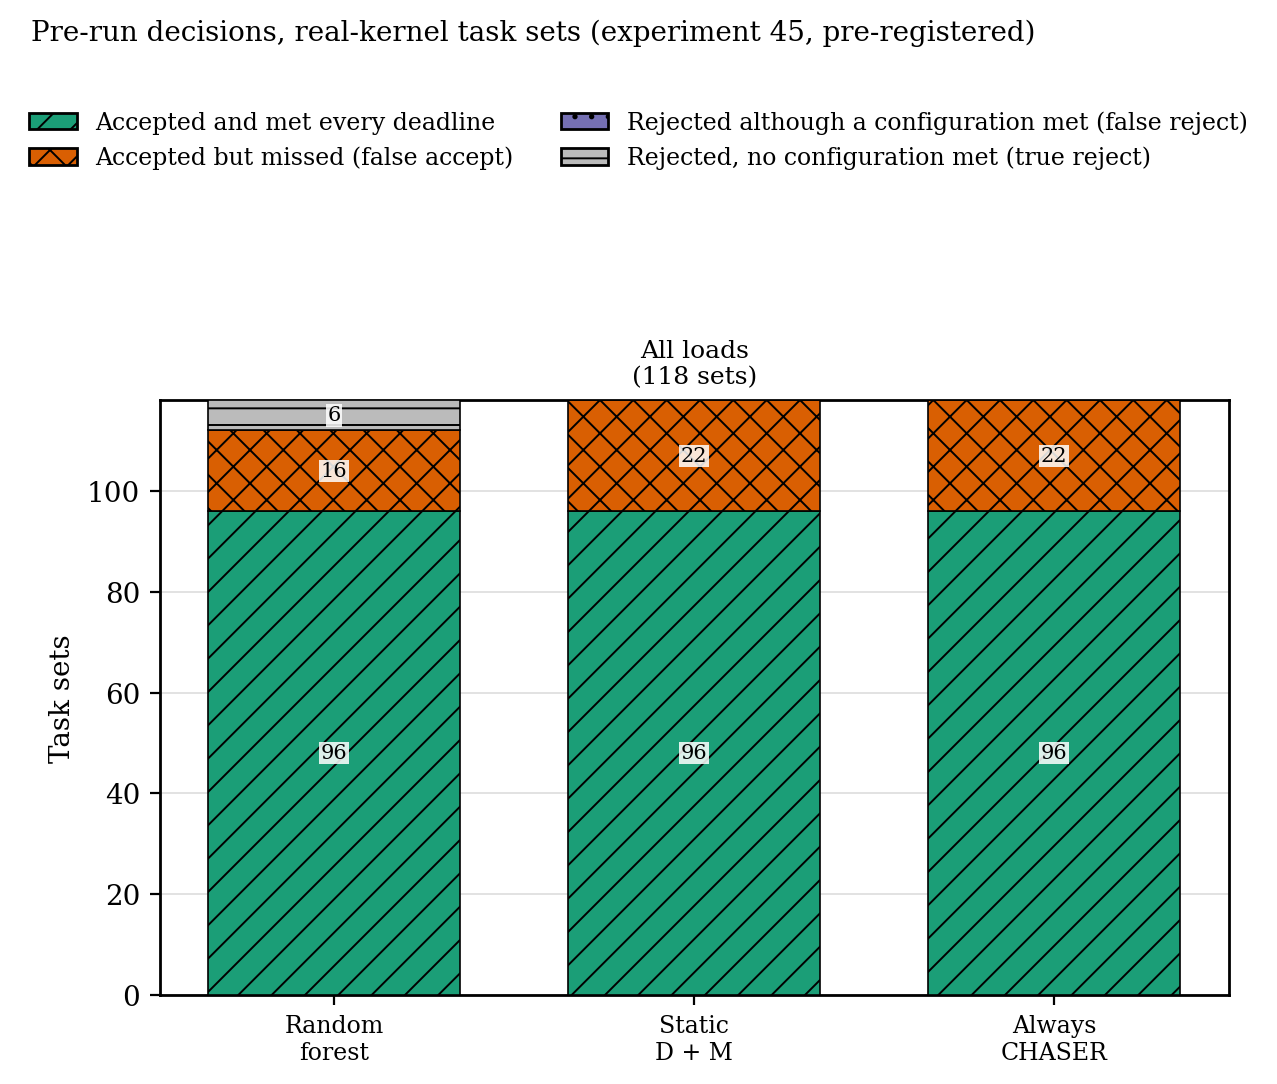

The data file committed next to this chart (first rows):
group, method, outcome, sets
all, rf, success, 96
all, rf, false_accept, 16
all, rf, false_reject, 0
all, rf, true_reject, 6
all, static, success, 96
all, static, false_accept, 22
all, static, false_reject, 0
all, static, true_reject, 0
all, always, success, 96
all, always, false_accept, 22
all, always, false_reject, 0
all, always, true_reject, 0
